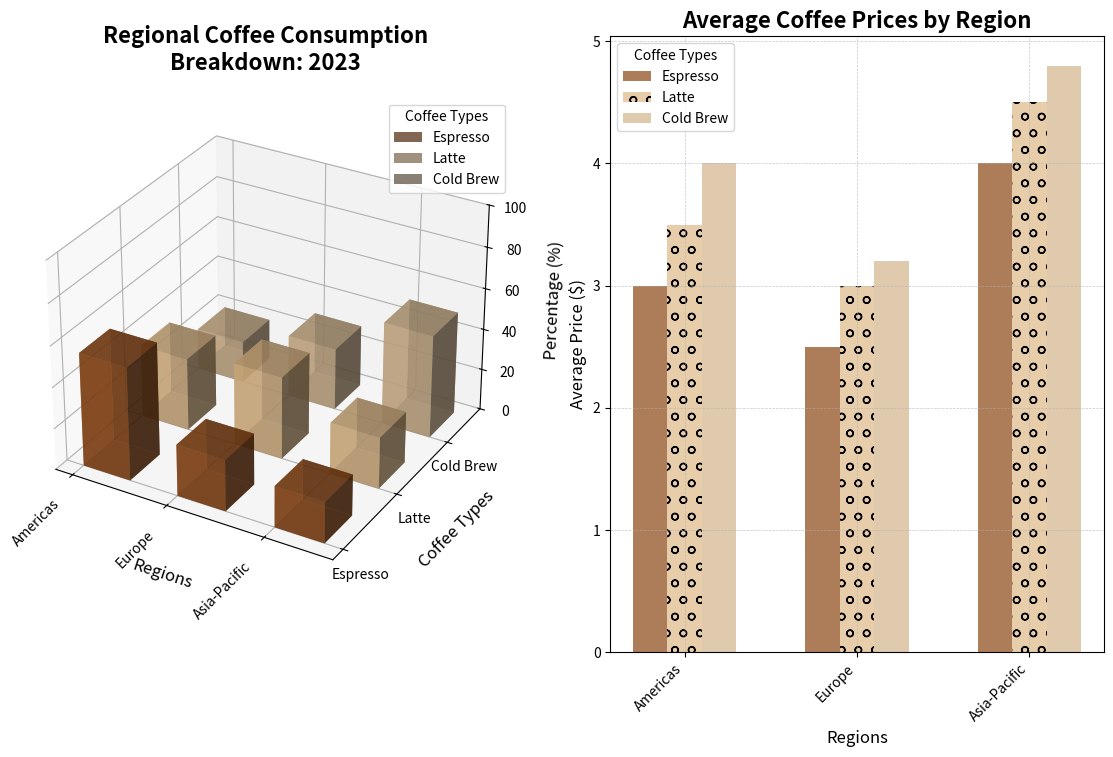

Source code (Python):
import matplotlib.pyplot as plt
import numpy as np

regions = ['Americas', 'Europe', 'Asia-Pacific']
coffee_types = ['Espresso', 'Latte', 'Cold Brew']

consumption_data = np.array([
    [55, 25, 20],
    [35, 40, 25],
    [20, 30, 50]
])

price_data = np.array([
    [3.0, 3.5, 4.0],
    [2.5, 3.0, 3.2],
    [4.0, 4.5, 4.8]
])

fig = plt.figure(figsize=(14, 8))

ax1 = fig.add_subplot(121, projection='3d')
xpos, ypos = np.meshgrid(np.arange(len(regions)), np.arange(len(coffee_types)))
xpos = xpos.flatten()
ypos = ypos.flatten()
zpos = np.zeros_like(xpos)
dz = consumption_data.flatten()
dx = dy = 0.5

# Altered colors list
colors = ['#8B4513', '#DEB887', '#D2B48C']

# Randomly altered markers and line styles
marker_styles = ['^', 'o', 's']

# Drawing 3D bars with altered styles
for i in range(len(coffee_types)):
    ax1.bar3d(xpos[ypos == i], ypos[ypos == i], zpos[ypos == i], dx, dy, dz[ypos == i], 
             color=colors[i], alpha=0.7, label=coffee_types[i], zsort='average')

ax1.set_xlabel('Regions', fontsize=12, labelpad=10)
ax1.set_ylabel('Coffee Types', fontsize=12, labelpad=10)
ax1.set_zlabel('Percentage (%)', fontsize=12, labelpad=10)
ax1.set_xticks(np.arange(len(regions)))
ax1.set_xticklabels(regions, rotation=45, ha='right', fontsize=10)
ax1.set_yticks(np.arange(len(coffee_types)))
ax1.set_yticklabels(coffee_types, fontsize=10)
ax1.set_zlim(0, 100)
ax1.set_title('Regional Coffee Consumption\nBreakdown: 2023', fontsize=16, weight='bold', pad=20)
ax1.legend(title='Coffee Types', loc='upper right', fontsize=10)  # Changed legend position

ax2 = fig.add_subplot(122)
bar_width = 0.2
indices = np.arange(len(regions))

# Adding grid
ax2.grid(True, which='both', linestyle='--', linewidth=0.5, alpha=0.7)

for i, coffee_type in enumerate(coffee_types):
    ax2.bar(indices + i * bar_width, price_data[:, i], bar_width,
            label=coffee_type, color=colors[i], alpha=0.7, hatch=marker_styles[i])  # Added hatch styles

ax2.set_xlabel('Regions', fontsize=12)
ax2.set_ylabel('Average Price ($)', fontsize=12)
ax2.set_title('Average Coffee Prices by Region', fontsize=16, weight='bold')
ax2.set_xticks(indices + bar_width)
ax2.set_xticklabels(regions, rotation=45, ha='right', fontsize=10)
ax2.legend(title='Coffee Types', fontsize=10)

plt.tight_layout()
plt.show()
